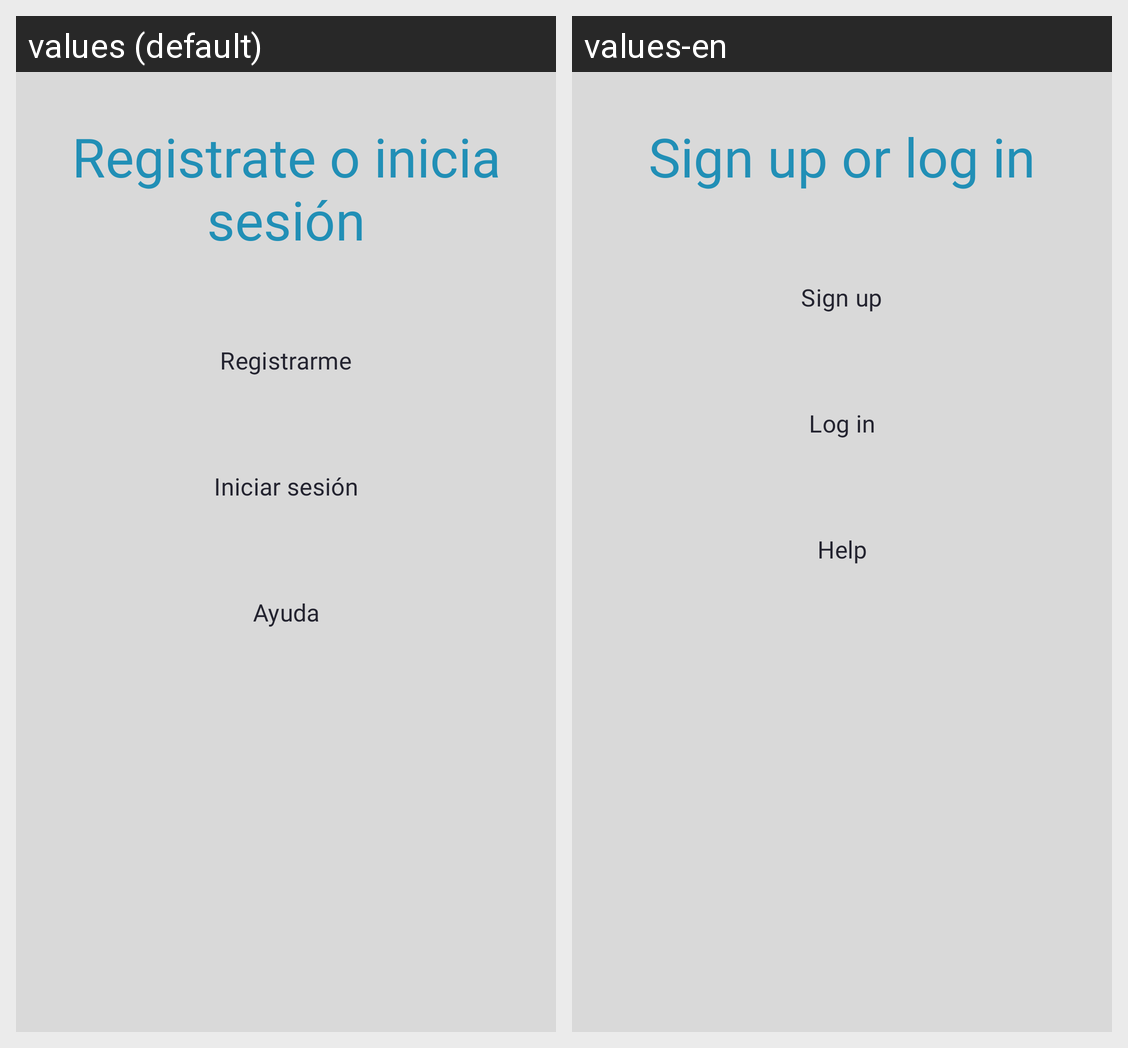

Locale-by-locale string values for the Android screen shown in this grid:
Android screen res/layout/fragment_ajustes_anonimo.xml rendered under 2 locales, left to right: values (default), values-en. Device: Nexus 5 (rendered at 1080×1920; each locale shown at half size, 540×960, under a caption strip naming it); theme Theme.GoNow.
Strings drawn on this screen, with the default value and each locale's value (text and hints the layout hard-codes, and strings that could not be matched under every locale, appear in the picture but are not listed):

registrate_o_inicia_sesi_n
  values: Registrate o inicia sesión
  values-en: Sign up or log in

registrarme
  values: Registrarme
  values-en: Sign up

ayuda
  values: Ayuda
  values-en: Help
